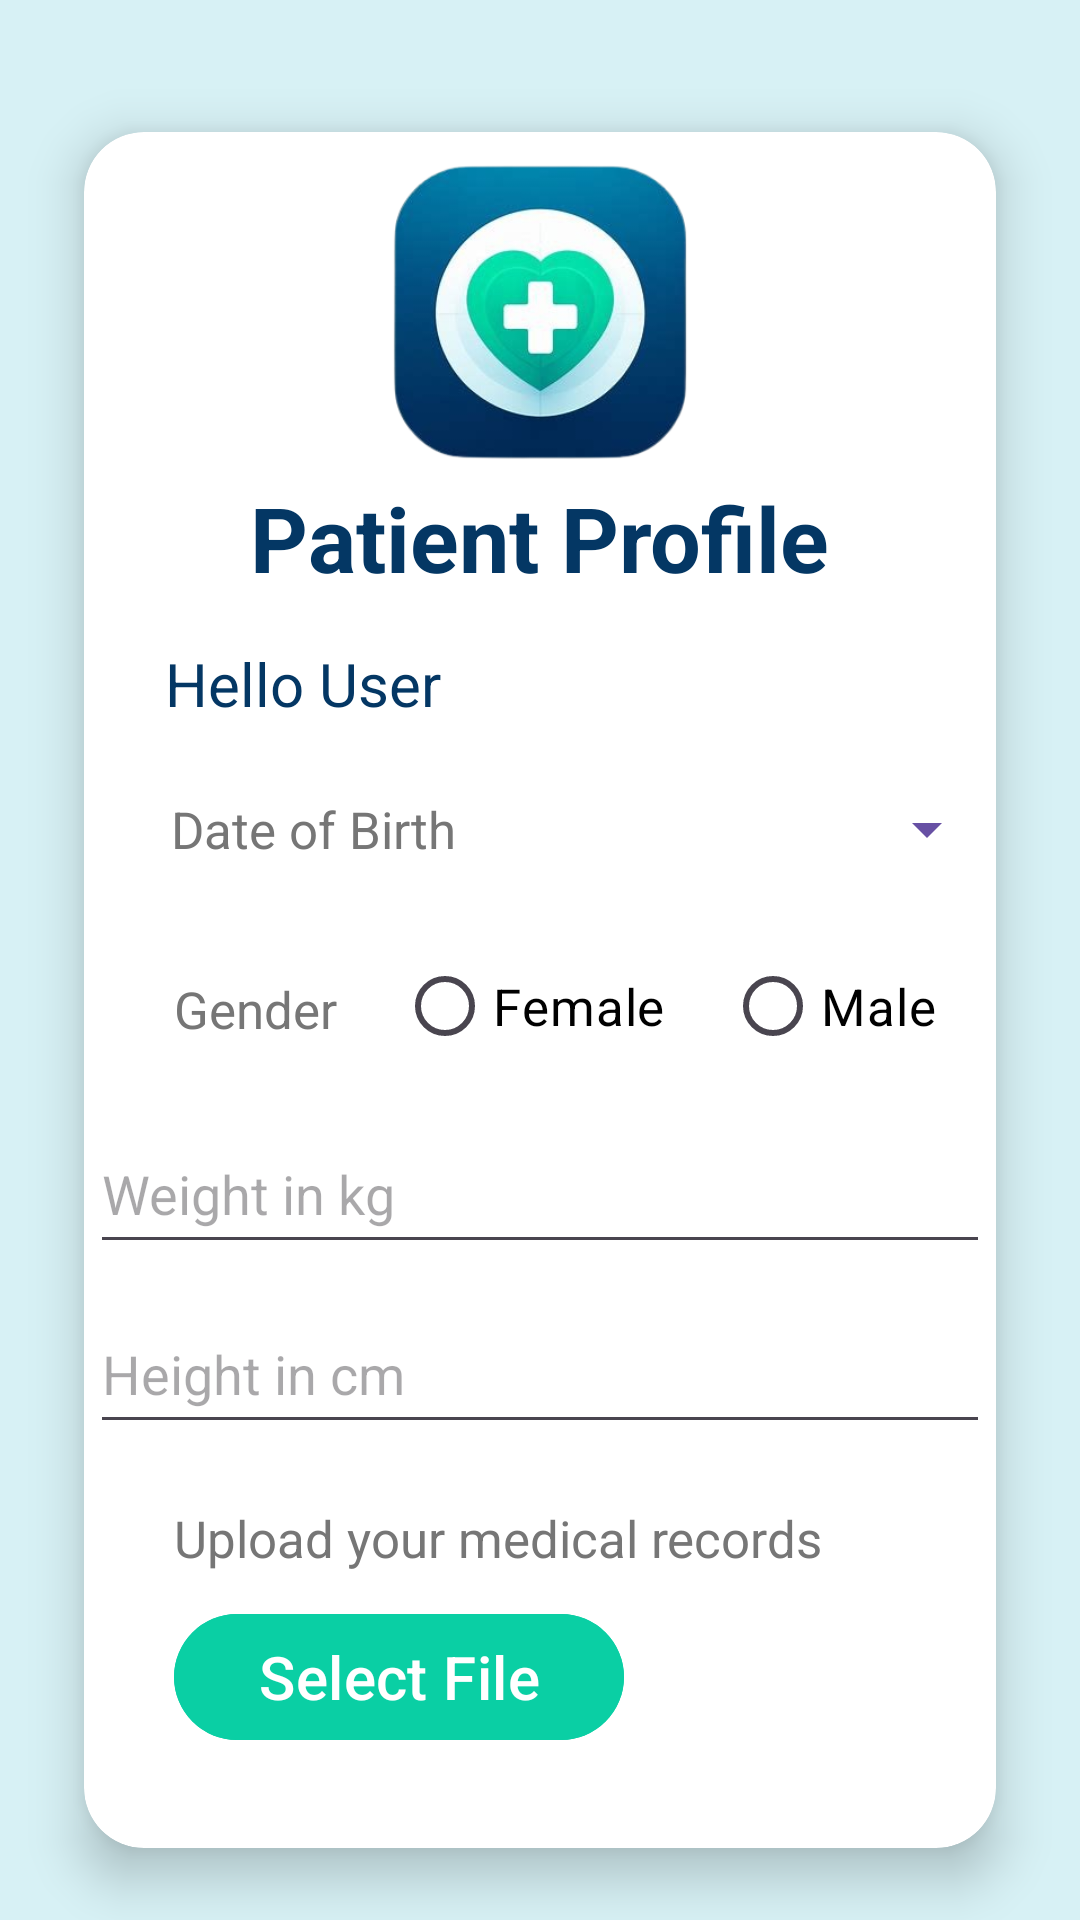

Write the Android layout XML for this screen, with the resource values it uses.
<!-- AndroidManifest.xml: application theme Theme.Material3.Light -->
<!-- res/layout/activity_profile_management.xml -->
<?xml version="1.0" encoding="utf-8"?>
<LinearLayout xmlns:android="http://schemas.android.com/apk/res/android"
    xmlns:tools="http://schemas.android.com/tools"
    xmlns:app="http://schemas.android.com/apk/res-auto"
    android:id="@+id/rootView"
    android:layout_width="match_parent"
    android:layout_height="match_parent"
    android:background="@color/light_blue"
    tools:context=".MainActivity"
    android:orientation="vertical">

    <androidx.cardview.widget.CardView
        android:layout_width="match_parent"
        android:layout_height="wrap_content"
        android:layout_marginLeft="10dp"
        android:layout_marginTop="20dp"
        android:layout_marginRight="10dp"
        app:cardBackgroundColor="@color/white"
        app:cardCornerRadius="20dp"
        app:cardElevation="10dp"
        app:cardMaxElevation="12dp"
        app:cardPreventCornerOverlap="true"
        app:cardUseCompatPadding="true">

        <LinearLayout
            android:layout_width="match_parent"
            android:layout_height="wrap_content"
            android:orientation="vertical">


            <ImageView
                android:id="@+id/bookIconImageView"
                android:layout_width="100dp"
                android:layout_height="100dp"
                android:layout_centerInParent="true"
                android:layout_gravity="center"
                android:layout_marginTop="10dp"
                android:contentDescription="@null"
                android:src="@drawable/ic_app_icon" />


            <TextView
                android:id="@+id/bookITextView"
                android:layout_width="wrap_content"
                android:layout_height="wrap_content"
                android:layout_below="@+id/bookIconImageView"
                android:layout_centerHorizontal="true"
                android:layout_gravity="center"
                android:layout_marginTop="5dp"
                android:text="Patient Profile"
                android:textColor="@color/dark_blue"
                android:textSize="30dp"
                android:textStyle="bold" />

            <TextView
                android:id="@+id/usernamefromlogin"
                android:layout_width="wrap_content"
                android:layout_height="wrap_content"
                android:layout_below="@+id/bookIconImageView"
                android:layout_centerHorizontal="true"
                android:layout_marginTop="15dp"
                android:text="Hello User"
                android:textColor="@color/dark_blue"
                android:textSize="20dp"
                android:layout_marginLeft="27dp"
                 />


            <Button
                android:id="@+id/datePickerButton"
                android:layout_width="300dp"
                android:layout_height="50dp"
                android:text="Date of Birth"
                android:textSize="17dp"
                style="?android:spinnerStyle"
                android:layout_marginLeft="5dp"
                android:layout_marginTop="10dp"
                android:textColor="@color/hint"
                android:onClick="openDatePicker"/>

            <LinearLayout
                android:layout_width="match_parent"
                android:layout_height="wrap_content"
                android:orientation="horizontal">

                    <TextView
                        android:paddingLeft="20dp"
                    android:layout_width="wrap_content"
                    android:layout_height="50dp"
                        android:gravity="center_vertical"
                    android:layout_margin="10dp"
                    android:text="Gender"
                        android:textSize="17dp"
                    android:layout_gravity="center"
                    android:textColor="@color/hint"
                        />

            <RadioGroup
                android:layout_width="300dp"
                android:layout_height="50dp"
                android:layout_margin="10dp"
                android:orientation="horizontal"
                android:id="@+id/gender">

                <RadioButton
                    android:layout_width="wrap_content"
                    android:layout_height="wrap_content"
                    android:id="@+id/female"
                    android:textColor="@color/black"
                    android:text="Female"
                    android:textSize="17dp"
                    />

                <RadioButton
                    android:layout_width="wrap_content"
                    android:layout_height="wrap_content"
                    android:id="@+id/male"
                    android:textColor="@color/black"
                    android:text="Male"
                    android:layout_marginLeft="20dp"
                    android:textSize="17dp"
                    />

            </RadioGroup>

            </LinearLayout>


            <EditText
                    android:layout_width="300dp"
                    android:layout_height="50dp"
                    android:layout_gravity="center"
                    android:hint="Weight in kg"
                    android:inputType="number"
                    android:id="@+id/weight"
                    android:textColor="@color/black" />


            <EditText
                    android:layout_width="300dp"
                    android:layout_height="50dp"
                    android:id="@+id/height"
                    android:hint="Height in cm"
                    android:inputType="number"
                    android:layout_gravity="center"
                    android:layout_margin="10dp"
                    android:textColor="@color/black" />

            <TextView
                android:paddingLeft="20dp"
                android:layout_width="wrap_content"
                android:layout_height="wrap_content"
                android:layout_margin="10dp"
                android:text="Upload your medical records"
                android:textSize="17dp"
                android:textColor="@color/hint"
                />

            <Button
                android:layout_width="150dp"
                android:layout_height="50dp"
                android:textAlignment="center"
                android:textSize="20dp"
                android:layout_marginLeft="30dp"
                android:id="@+id/fileUpload"
                android:backgroundTint="@color/green"
                android:text="Select File" />

            <TextView
                android:id="@+id/file"
                android:layout_width="wrap_content"
                android:layout_height="wrap_content"
                android:layout_centerHorizontal="true"
                android:text=""
                android:layout_margin="10dp"
                android:textColor="@color/dark_blue"
                android:textSize="20dp"
                android:layout_marginLeft="20dp"/>


        </LinearLayout>

    </androidx.cardview.widget.CardView>

    <ProgressBar
        android:layout_width="wrap_content"
        android:layout_height="wrap_content"
        android:id="@+id/progressBar"
        android:visibility="gone"/>

    <Button
        android:layout_width="200dp"
        android:layout_height="60dp"
        android:textAlignment="center"
        android:layout_gravity="center"
        android:text="Add Details"
        android:textSize="20dp"
        android:id="@+id/details"
        android:backgroundTint="@color/green"
        />



</LinearLayout>
<!-- resources referenced by this layout -->
<resources>
  <color name="black">#FF000000</color>
  <color name="dark_blue">#043764</color>
  <color name="green">#0acfa4</color>
  <color name="hint">#767676</color>
  <color name="light_blue">#d7f1f5</color>
  <color name="white">#FFFFFFFF</color>
  <!-- drawable ic_app_icon: png bitmap (drawable, 75066 bytes) -->
</resources>
